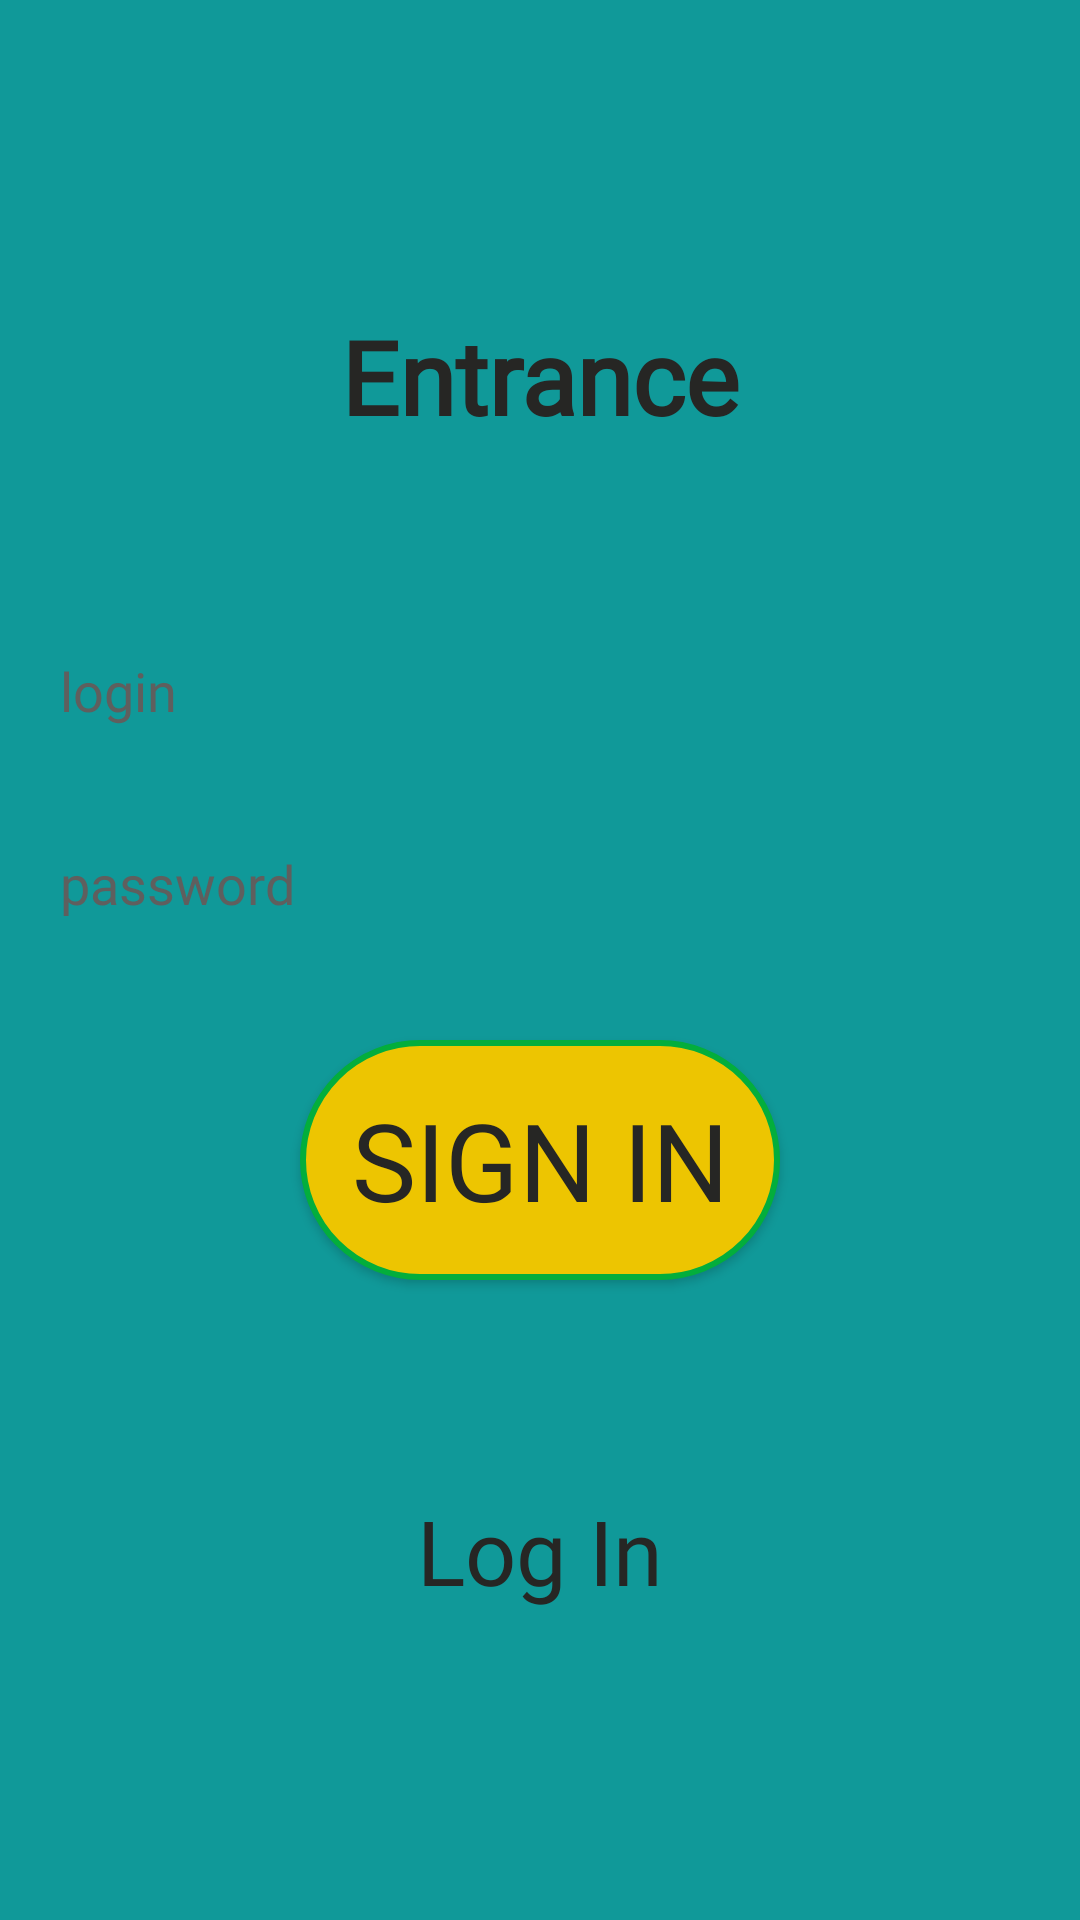

Produce the Android XML layout that renders to this screen, including the resource entries it uses.
<!-- AndroidManifest.xml: application theme Theme.Test0 -->
<!-- res/layout/activity_auth.xml -->
<?xml version="1.0" encoding="utf-8"?>
<LinearLayout xmlns:android="http://schemas.android.com/apk/res/android"
    xmlns:tools="http://schemas.android.com/tools"
    android:layout_width="match_parent"
    android:layout_height="match_parent"
    android:background="@color/bColor"
    android:orientation="vertical"
    android:gravity="center"
    tools:context=".AuthActivity">

    <TextView
        android:id="@+id/textView"
        android:layout_width="match_parent"
        android:layout_height="wrap_content"
        android:layout_margin="50dp"
        android:fontFamily="@font/barrio"
        android:gravity="center"
        android:text="Entrance"
        android:textColor="@color/textColor"
        android:textSize="34sp"
        android:textStyle="bold" />

    <EditText
        android:id="@+id/editTextLoginEntrance"
        android:background="@android:color/transparent"
        android:textColorHint="@color/textColorHint"
        android:layout_width="match_parent"
        android:layout_height="wrap_content"
        android:layout_margin="20dp"
        android:ems="10"
        android:fontFamily="@font/barrio"
        android:hint="login"
        android:inputType="text"
        android:textColor="@color/textColor" />

    <EditText
        android:id="@+id/editTextPasswordEntrance"
        android:layout_width="match_parent"
        android:background="@android:color/transparent"
        android:layout_height="wrap_content"
        android:layout_margin="20dp"
        android:textColorHint="@color/textColorHint"
        android:ems="10"
        android:fontFamily="@font/barrio"
        android:hint="password"
        android:inputType="text"
        android:textColor="@color/textColor" />

    <androidx.appcompat.widget.AppCompatButton
        android:id="@+id/buttonSignInEntrance"
        android:layout_width="160dp"
        android:layout_height="80dp"
        android:layout_margin="20dp"
        android:background="@drawable/button_auth"
        android:fontFamily="@font/barrio"
        android:text="Sign In"
        android:textColor="@color/textColor"
        android:textSize="36dp" />

    <TextView
        android:id="@+id/linkToReg"
        android:layout_width="match_parent"
        android:layout_height="wrap_content"
        android:layout_margin="50dp"
        android:fontFamily="@font/barrio"
        android:gravity="center"
        android:text="Log In"
        android:textColor="@color/textColor"
        android:textSize="30sp" />

</LinearLayout>
<!-- resources referenced by this layout -->
<resources>
  <color name="bColor">#109999</color>
  <color name="textColor">#262624</color>
  <color name="textColorHint">#5F5F5E</color>
  <!-- drawable button_auth (drawable) -->
  <?xml version="1.0" encoding="utf-8"?>
  <selector xmlns:android="http://schemas.android.com/apk/res/android">
      <item android:state_pressed="false">
          <shape android:shape="rectangle">
              <corners android:radius="1000dp" />
              <solid android:color="@color/bg" />
              <stroke
                  android:width="2dip"
                  android:color="#03ae3c" />
              <padding
                  android:bottom="4dp"
                  android:left="4dp"
                  android:right="4dp"
                  android:top="4dp" />
          </shape>
      </item>
      <item android:state_pressed="true">
          <shape android:shape="rectangle">
              <corners android:radius="1000dp" />
              <solid android:color="@color/bColor" />
              <stroke
                  android:width="4dip"
                  android:color="#07C5A5" />
              <padding
                  android:bottom="4dp"
                  android:left="4dp"
                  android:right="4dp"
                  android:top="4dp" />
          </shape>
      </item>
  </selector>
  <style name="Theme.Test0" parent="Base.Theme.Test0" />
  <color name="bg">#EDC501</color>
  <style name="Base.Theme.Test0" parent="Theme.Material3.DayNight.NoActionBar">
          
          
          <item name="android:windowFullscreen">true</item>
          <item name="android:windowContentOverlay">@null</item>
          <item name="android:windowNoTitle">true</item>
      </style>
</resources>
